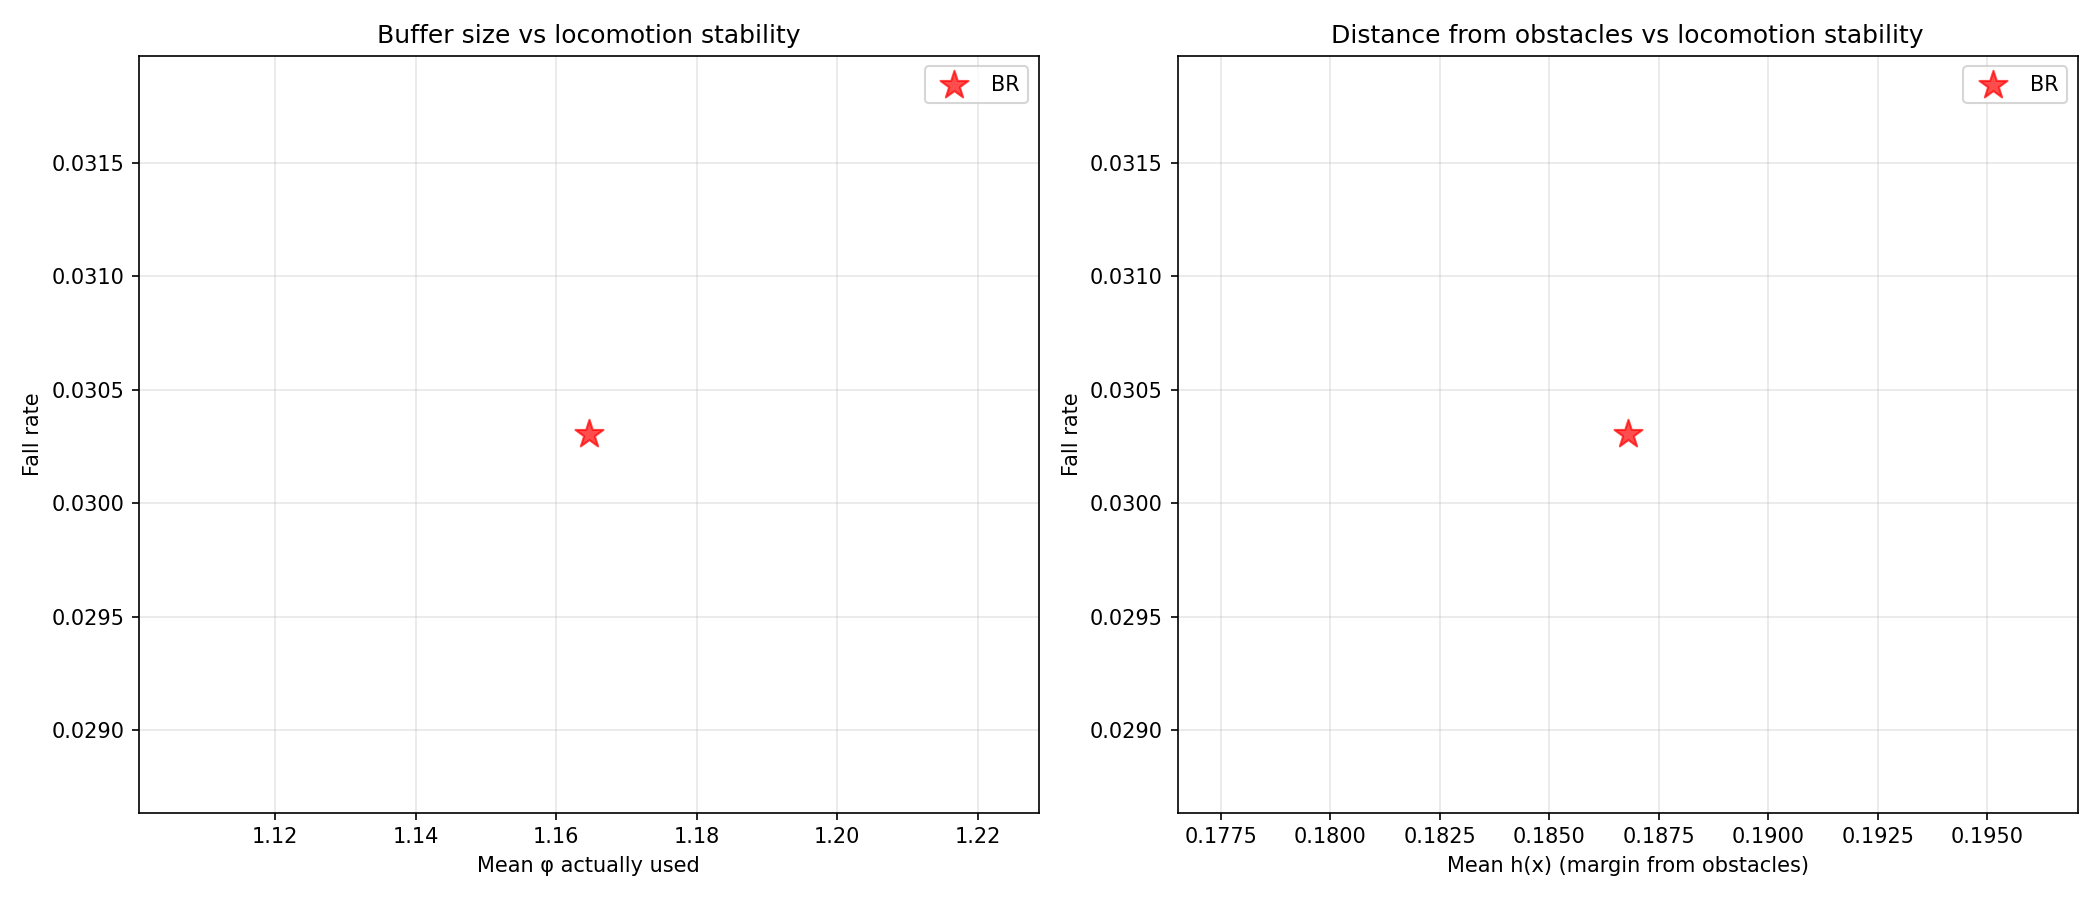

Source data for this figure (header and first rows):
avg_cbf_a_mean, avg_cbf_a_std, avg_cbf_alpha_mean, avg_cbf_alpha_std, avg_cbf_c_mean, avg_cbf_c_std, avg_cbf_phi_mean, avg_cbf_phi_std, avg_deflection_mean, avg_deflection_std, avg_h_mean, avg_h_min, avg_qp_active_rate, avg_u_safe_clamp_rate, checkpoint, collision_rate, collision_rate_actual, collision_rate_corridor, collision_rate_open, collision_rate_perceived_only, fall_rate, fall_rate_corridor, fall_rate_open, frac_steps_close
0.05, 0.0, 4.12, 0.5655, -0.1, 0.0, 1.165, 1.217, 0.3156, 0.6002, 0.1868, -0.1293, 0.308, 0.02444, /home/chrisliang/Desktop/safety-go2/Isaa…, 0.8939, 0.1364, 0.9688, 0.8235, 0.7576, 0.0303, 0.03125, 0.02941, 0.4298
